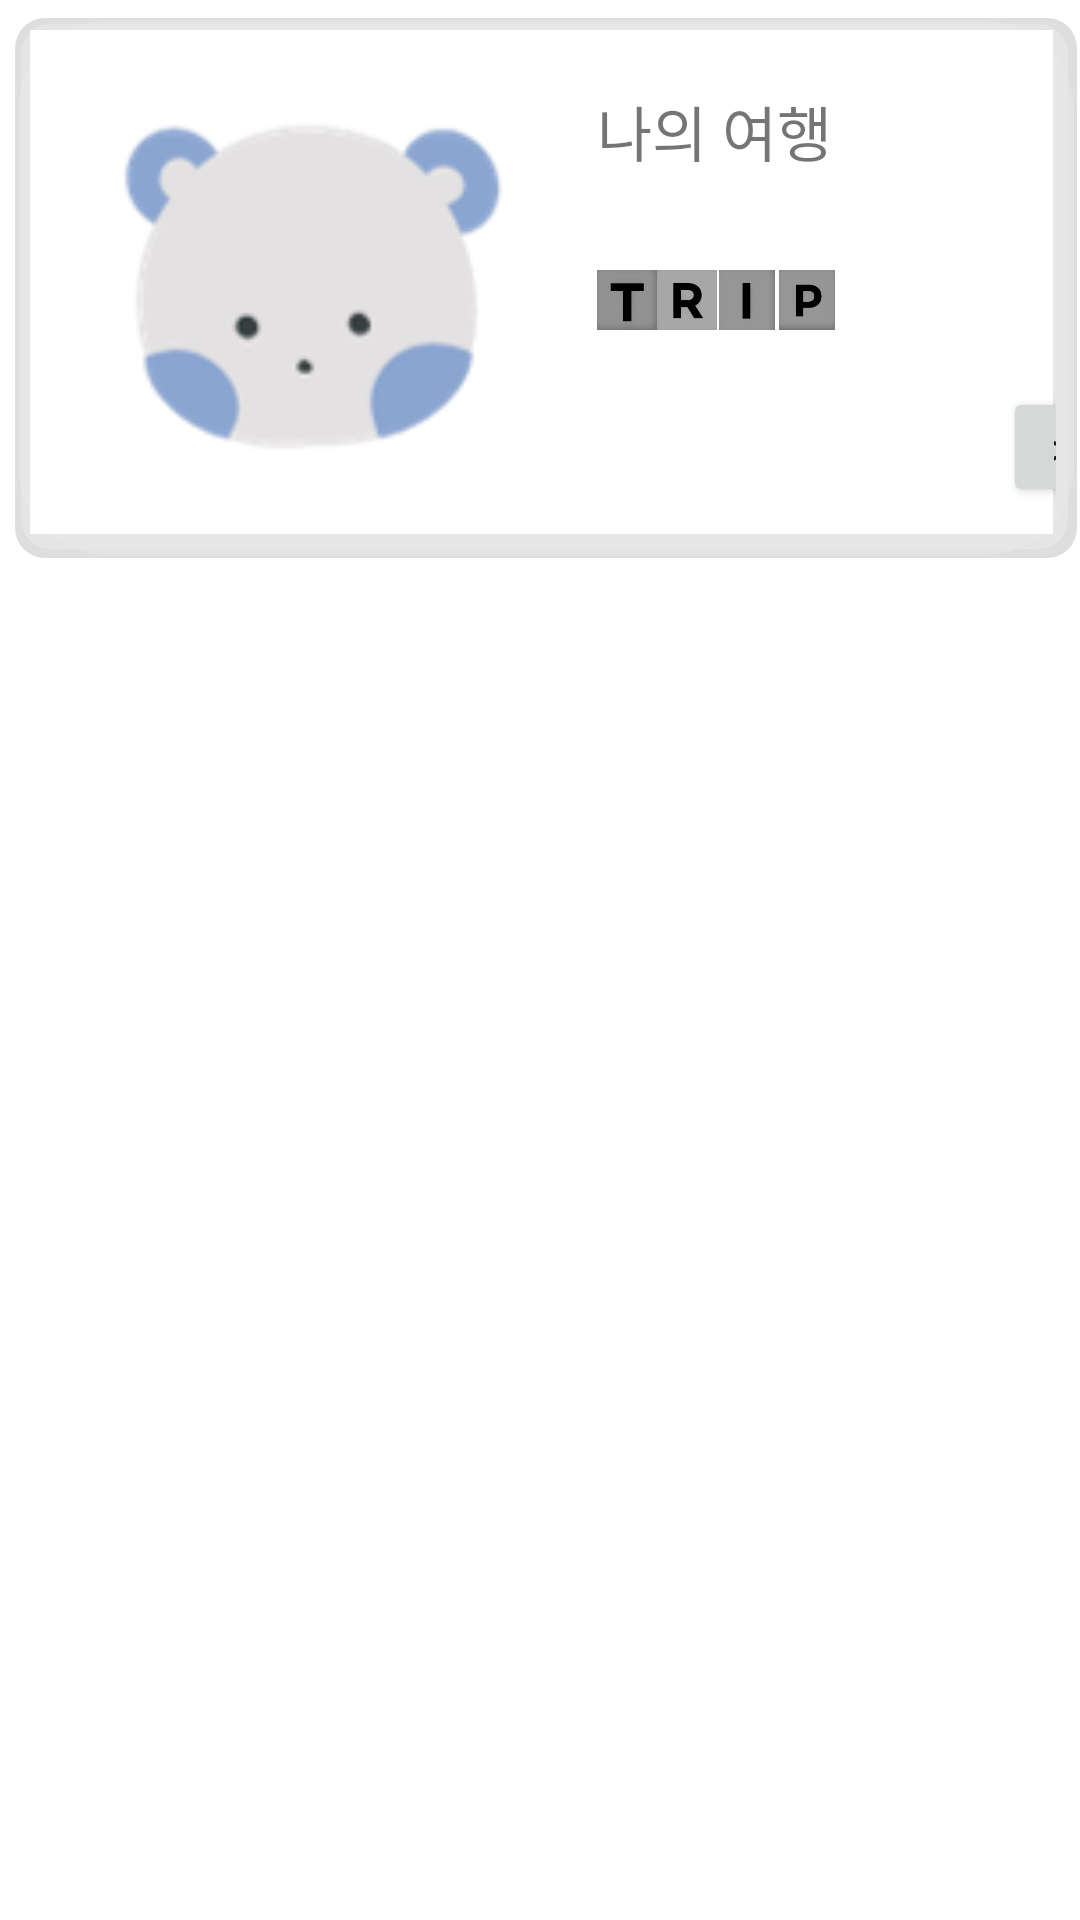

Here is an Android app screen rendered from its layout file. Give the layout XML and the strings, colors and styles it references.
<!-- AndroidManifest.xml: application theme Theme.KusitmsResult -->
<!-- res/layout/scrap_item2.xml -->
<?xml version="1.0" encoding="utf-8"?>
<RelativeLayout xmlns:android="http://schemas.android.com/apk/res/android"
    android:orientation="vertical"
    android:layout_width="match_parent"
    android:layout_height="wrap_content">


        <LinearLayout
            android:layout_width="388dp"
            android:layout_height="wrap_content"
            android:layout_marginLeft="4dp"
            android:layout_marginTop="5dp"
            android:background="@drawable/shadow"
            android:orientation="horizontal">

            <ImageView
                android:id="@+id/scrap_profile"
                android:layout_width="150dp"
                android:layout_height="130dp"
                android:layout_margin="20dp"
                android:src="@drawable/tmp"/>

            <LinearLayout
                android:layout_width="170dp"
                android:layout_height="100dp"
                android:layout_marginTop="20dp"
                android:orientation="vertical">

                <TextView
                    android:id="@+id/scrap_travelSite"
                    android:layout_width="150dp"
                    android:layout_height="wrap_content"
                    android:text="나의 여행"
                    android:textSize="20dp"
                    android:fontFamily="@font/nexonbold" />

                <TextView
                    android:id="@+id/scrap_travelDate"
                    android:layout_width="150dp"
                    android:layout_height="wrap_content"
                    android:layout_marginTop="10dp"
                    android:drawablePadding="7dip"
                    android:text=""
                    android:textColor="#5517191B"
                    android:textSize="16dp"
                    android:fontFamily="@font/nexonmedium"/>

                <LinearLayout
                    android:layout_width="wrap_content"
                    android:layout_height="wrap_content"
                    android:orientation="horizontal">

                    <ImageView
                        android:id="@+id/badge1"
                        android:layout_width="20dp"
                        android:layout_height="20dp"
                        android:src="@drawable/t_gray" />

                    <ImageView
                        android:id="@+id/badge2"
                        android:layout_width="20dp"
                        android:layout_height="20dp"
                        android:src="@drawable/r_gray" />

                    <ImageView
                        android:id="@+id/badge3"
                        android:layout_width="20dp"
                        android:layout_height="20dp"
                        android:src="@drawable/i_gray" />

                    <ImageView
                        android:id="@+id/badge4"
                        android:layout_width="20dp"
                        android:layout_height="20dp"
                        android:src="@drawable/p_gray" />


                </LinearLayout>


            </LinearLayout>

            <Button
                android:id="@+id/scrap_nextButton"
                android:layout_width="40dp"
                android:layout_height="40dp"
                android:layout_gravity="bottom"
                android:layout_marginTop="10dp"
                android:layout_marginLeft="-35dp"
                android:text="&#62;"
                android:textSize="15dp"
                android:fontFamily="@font/cafe"/>


        </LinearLayout>


</RelativeLayout>
<!-- resources referenced by this layout -->
<resources>
  <!-- drawable i_gray: png bitmap (drawable, 1048 bytes) -->
  <!-- drawable p_gray: png bitmap (drawable, 2089 bytes) -->
  <!-- drawable r_gray: png bitmap (drawable, 2193 bytes) -->
  <!-- drawable shadow (drawable-v24) -->
  <?xml version="1.0" encoding="utf-8"?>
  <layer-list xmlns:android="http://schemas.android.com/apk/res/android" >
  
      
  
      <item>
  
          <shape>
              <padding
                  android:bottom="1dp"
                  android:left="1dp"
                  android:right="1dp"
                  android:top="1dp" />
  
              <solid android:color="#00CCCCCC" />
  
              <corners android:radius="10dp" />
          </shape>
      </item>
      <item>
          <shape>
              <padding
                  android:bottom="1dp"
                  android:left="1dp"
                  android:right="1dp"
                  android:top="1dp" />
              <solid android:color="#25222121" />
              <corners android:radius="10dp" />
          </shape>
      </item>
      <item>
  
          <shape>
              <padding
                  android:bottom="2dp"
                  android:left="1dp"
                  android:right="2dp"
                  android:top="1dp" />
              <solid android:color="#81ECE9E9" />
              <corners android:radius="30dp" />
          </shape>
      </item>
      <item>
          <shape>
              <padding
                  android:bottom="4dp"
                  android:left="2dp"
                  android:right="4dp"
                  android:top="1dp" />
              <solid android:color="#99ECEBEB" />
              <corners android:radius="10dp" />
          </shape>
      </item>
  
  
      
      <item
          android:bottom="1dp"
          android:left="1dp"
          android:right="1dp"
          android:top="1dp">
          <shape
              android:shape="rectangle">
              <stroke android:color="#555"></stroke>
              <solid android:color="#ffffff"/>
          </shape>
      </item>
  
  </layer-list>
  <!-- drawable t_gray: png bitmap (drawable, 1649 bytes) -->
  <!-- drawable tmp: png bitmap (drawable, 7723 bytes) -->
  <style name="Theme.KusitmsResult" parent="Theme.MaterialComponents.DayNight.DarkActionBar">
          
          <item name="colorPrimary">#DBCEDF</item>
          <item name="colorPrimaryDark">#DBCEDF</item>
          <item name="colorAccent">#DBCEDF</item>
          <item name="windowNoTitle">true</item>
          <item name="colorControlNormal">#DBCEDF</item>
      </style>
</resources>
